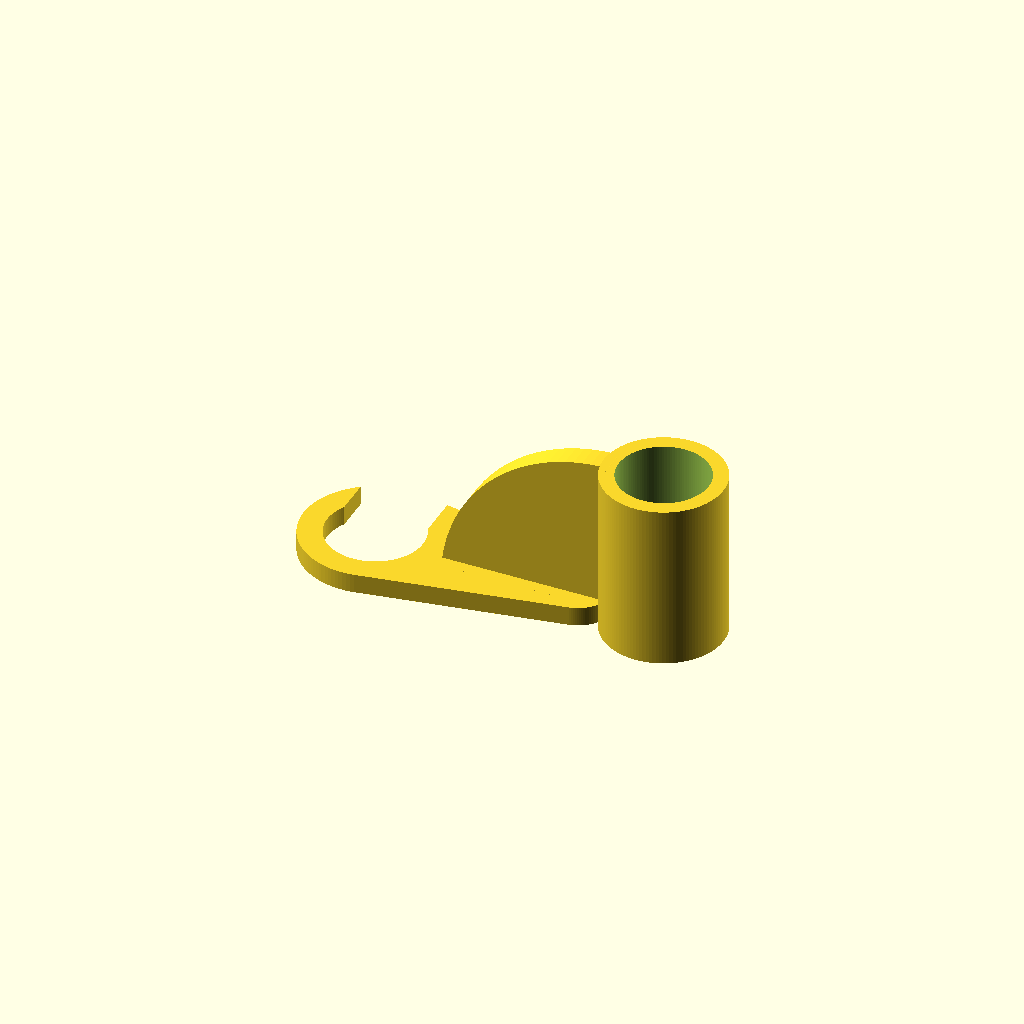
Cell 1: rendered with the file's own defaults.
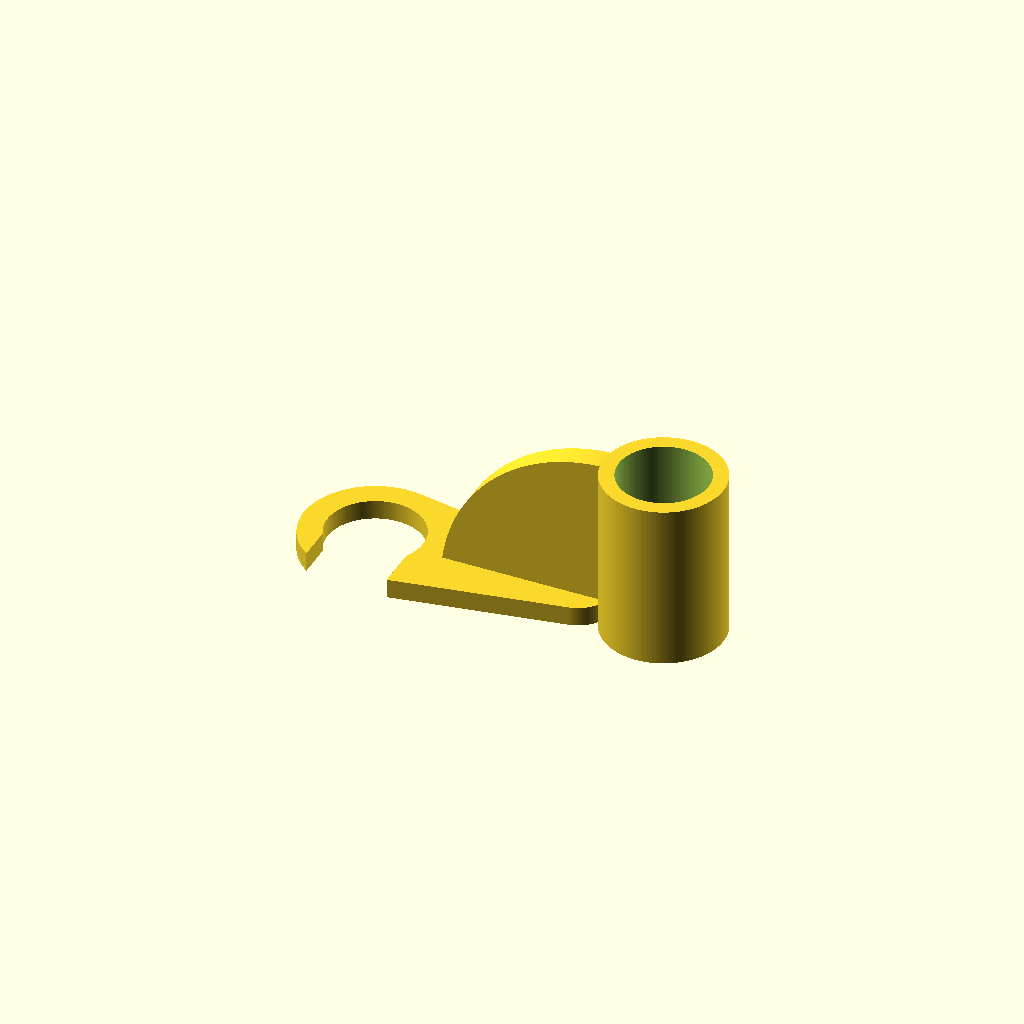
Cell 2: the same model with mirror = 0.
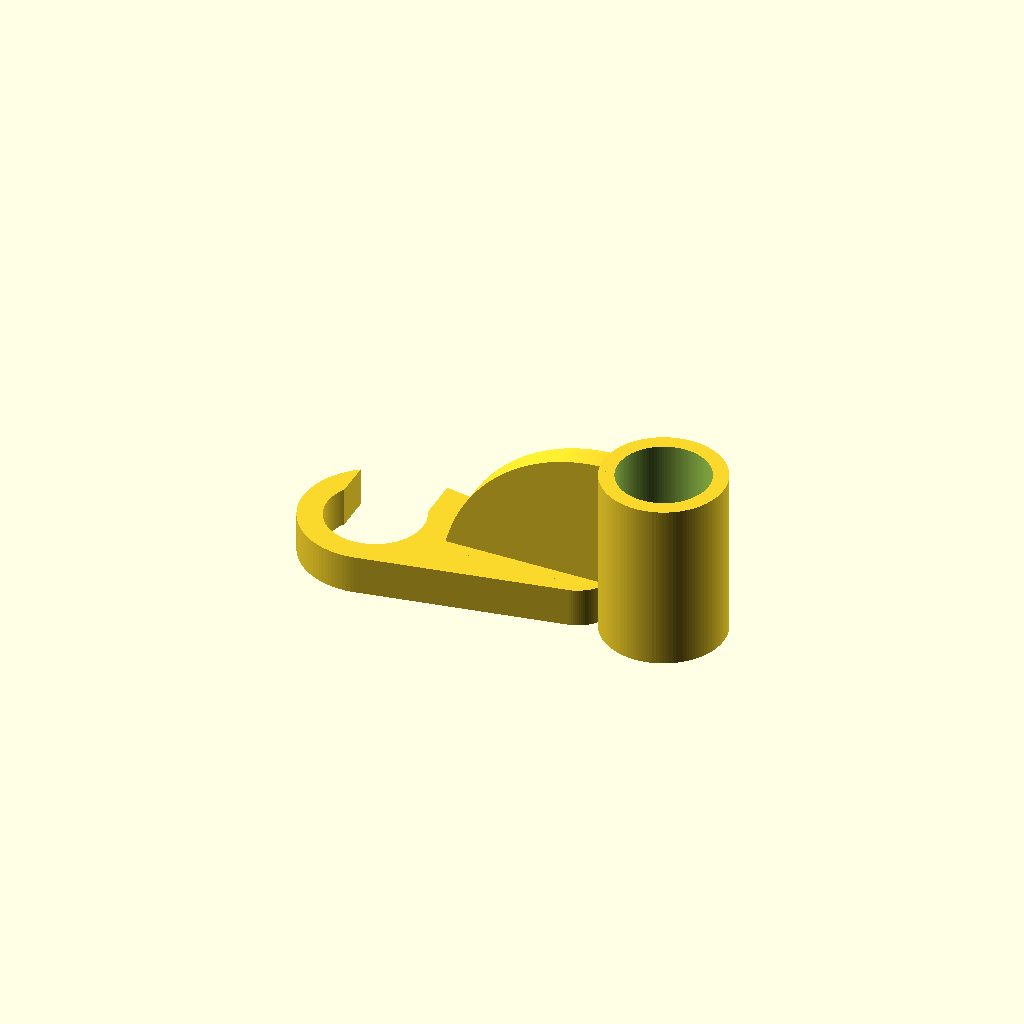
Cell 3: the same model with thickness = 3.22.
All cells are drawn from one camera (rotation 55°, 0°, 25°, orthographic, colour scheme Cornfield), so only the parameter changes between them.
OpenSCAD source file inputs/thingiverse/files/thing-1701476/files/BowdenClip.scad:
thickness=1.61;
mirror=1; // [1:Left tube, 0:Second tube]
/* [Hidden] */
$fn=120;

mirror([0,mirror,0]) {
linear_extrude(height=thickness){
difference(){
hull(){circle(d=12);
    translate([17,0]){
        circle(d=6);}
        ;}{
        circle(d=8);
        translate([0,-4]){
            square([7,8], center=true);};}
}}

//    linear_extrude(height=15){
    translate([24.2,0,0]){
        difference(){
            cylinder(d=10, h=14);translate([0,0,-1])
            cylinder(d=7.5, h=16);
        }
    }
    

translate([20,-1,0]){
rotate([90,0,180]){
intersection(){
    cube([14,14,3]);
    cylinder(d=28, h=2);
    
};}
}
}
Parameter table extracted from the source (name, type, default, range or options):
thickness: number, default 1.61
mirror: number, default 1, options 1, 0
